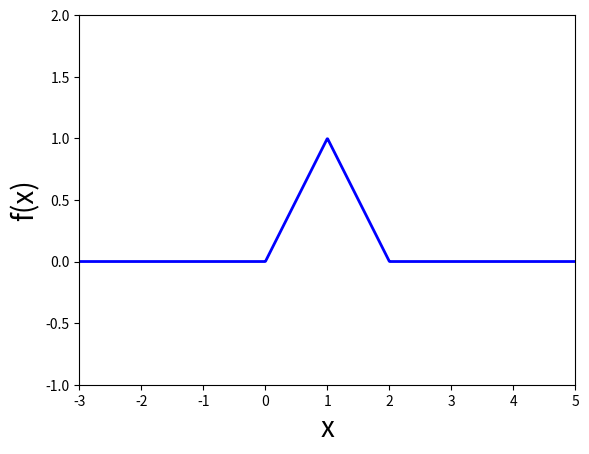

Here is the Python script that generated this plot:
import numpy as np
import matplotlib.pyplot as plt
import sympy as sp
import math

def funcion_1():
    """
    Brinda información sobre la función dada en el ejercicio_1 del Coding Challenge.
    
    Nota
    ----
    No tiene parámetros de entrada ni returns.
    Al llamarla, realiaza lo siguiente:
        - Imprime la función partida simbólicamente.
        - Genera un gráfico de la función (convertida en una función de numpy).
        - Imprime los valores de energía total y potencia promedio de la función.
    
    """
    # Expresar la función partida de manera simbólica
    x = sp.symbols('x')
    f0 = 0
    f1 = x
    f2 = 2 - x
    f = sp.Piecewise((f0,(x<0)), (f1,(0<=x)&(x<1)), (f2,(1<=x)&(x<2)), (f0,(x>=2)))

    # Imprimir la función simbólica
    print("f(x) =", f)
    print('-'*25)

    # Conversión de la función simbólica a una función numpy
    f_np = sp.lambdify(x, f)
    x_val = np.linspace(-3, 5, 1000)
    y_val = f_np(x_val)

    # Graficar la expresión simbólica
    fig, ax = plt.subplots()
    ax.plot(x_val, y_val, color='blue', linewidth=2)
    ax.set_xlim(-3, 5)
    ax.set_ylim(-1, 2)
    ax.set_xlabel('x', fontsize=20)
    ax.set_ylabel('f(x)', fontsize=20)
    plt.show()

    # Cálculo de la Energía total
    L = sp.symbols('x')
    energia = sp.integrate(f**2, (L, -sp.oo, sp.oo))
    print('Energía promedio:', energia)
    print('-'*25)

    # Cálculo de la potencia promedio
    if math.isinf(energia):
        potencia = sp.limit((1/(2*L)), L, sp.oo) * energia
        print('Potencia promedio: ', potencia)
    else:
        print('Como la energía total es una constante, la potencia promedio es cero y la señal es de energía')
        
funcion_1()
